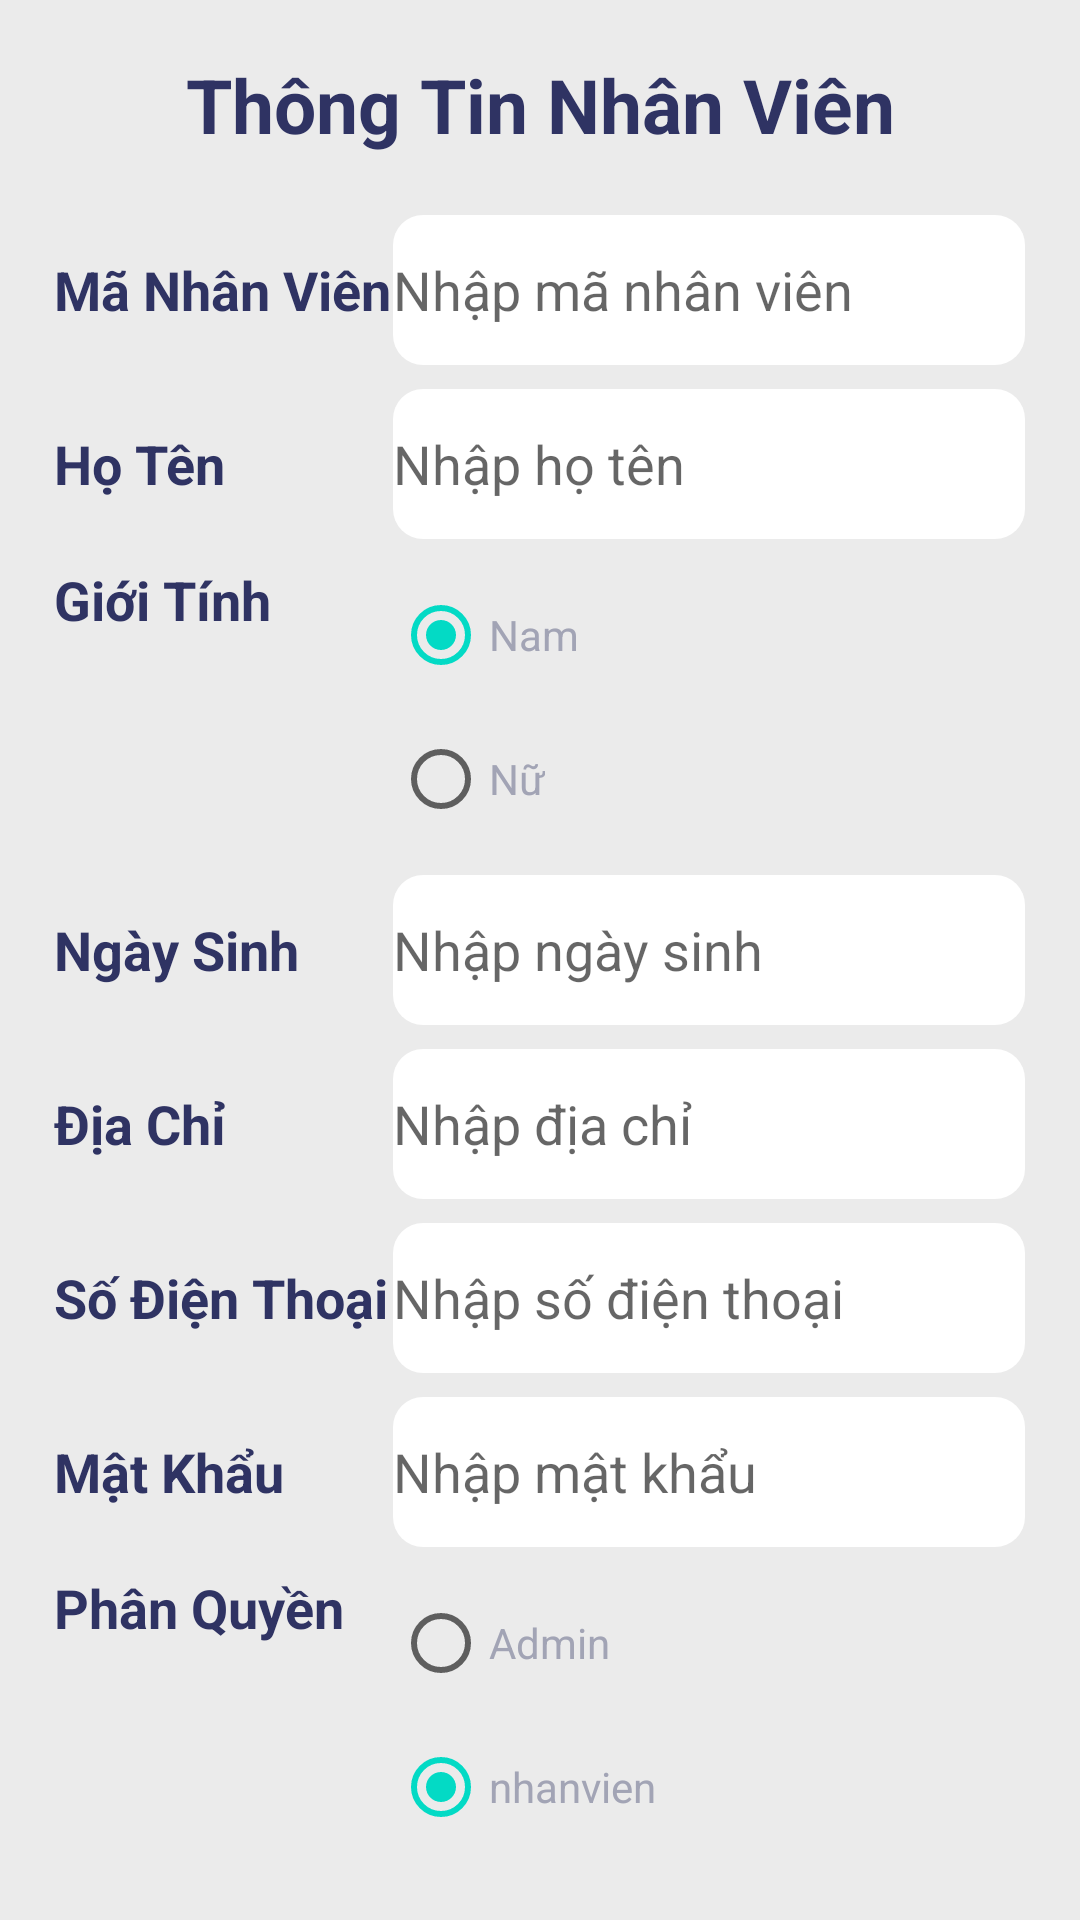

This screen was rendered from an Android layout file. Write that file and the resources it references.
<!-- AndroidManifest.xml: application theme Theme.QL_CANTIN -->
<!-- res/layout/activity_insert_nhan_vien.xml -->
<?xml version="1.0" encoding="utf-8"?>
<androidx.constraintlayout.widget.ConstraintLayout xmlns:android="http://schemas.android.com/apk/res/android"
    xmlns:app="http://schemas.android.com/apk/res-auto"
    xmlns:tools="http://schemas.android.com/tools"
    android:layout_width="match_parent"
    android:layout_height="match_parent"
    android:background="#EBEBEB"
    tools:context=".Insert_NhanVien_Activity">
    <TableLayout
        android:id="@+id/tableLayout"
        android:layout_width="match_parent"
        android:layout_height="match_parent"
        android:padding="8dp"
        android:layout_marginTop="10dp"
        android:layout_marginStart="10dp"
        android:layout_marginEnd="10dp"
        android:stretchColumns="*">
        <TextView
            android:gravity="center"
            android:layout_width="wrap_content"
            android:layout_height="wrap_content"
            android:text="Thông Tin Nhân Viên"
            android:textColor="#2f3363"
            android:textSize="25sp"
            android:textStyle="bold" />
    <TableRow
        android:layout_marginTop="20dp">
        <TextView
            android:layout_width="wrap_content"
            android:layout_height="wrap_content"
            android:text="Mã Nhân Viên"
            android:textColor="#2f3363"
            android:textSize="18sp"
            android:textStyle="bold" />

        <EditText
            android:id="@+id/edtMaNV"
            android:layout_width="match_parent"
            android:layout_height="50dp"
            android:background="@drawable/edittext"
            android:ems="10"
            android:hint="Nhập mã nhân viên "
            android:textColor="#A2A4B5"
            android:textSize="18sp" />
    </TableRow >
        <TableRow android:layout_marginTop="8dp">
        <TextView
            android:layout_width="wrap_content"
            android:layout_height="wrap_content"
            android:text="Họ Tên"
            android:textColor="#2f3363"
            android:textSize="18sp"
            android:textStyle="bold" />

        <EditText
            android:id="@+id/edtHoTen"
            android:layout_width="match_parent"
            android:layout_height="50dp"
            android:background="@drawable/edittext"
            android:ems="10"
            android:hint="Nhập họ tên"
            android:textColor="#A2A4B5"
            android:textSize="18sp" /></TableRow>
    <TableRow android:layout_marginTop="8dp">
        <TextView
            android:layout_width="wrap_content"
            android:layout_height="wrap_content"
            android:text="Giới Tính"
            android:textColor="#2f3363"
            android:textSize="18sp"
            android:textStyle="bold" />
        <RadioGroup
            android:id="@+id/rdgGioiTinh"
            android:orientation="vertical"
            android:layout_width="wrap_content"
            android:layout_height="wrap_content"
            tools:ignore="ExtraText">\
            <RadioButton
                android:id="@+id/rdtNam"
                android:text="Nam"
                android:textColor="#A2A4B5"
                android:checked="true"
                android:layout_width="wrap_content"
                android:layout_height="wrap_content" />
            <RadioButton
                android:id="@+id/rdtNu"
                android:text="Nữ"
                android:textColor="#A2A4B5"
                android:layout_width="wrap_content"
                android:layout_height="wrap_content" />


        </RadioGroup>

    </TableRow>

    <TableRow android:layout_marginTop="8dp">
        <TextView
            android:layout_width="wrap_content"
            android:layout_height="wrap_content"
            android:text="Ngày Sinh"
            android:textColor="#2f3363"
            android:textSize="18sp"
            android:textStyle="bold" />
        <EditText
            android:id="@+id/edtNgaySinh"
            android:layout_width="match_parent"
            android:layout_height="50dp"
            android:background="@drawable/edittext"
            android:ems="10"
            android:hint="Nhập ngày sinh"
            android:inputType="date"
            android:textColor="#A2A4B5"
            android:textSize="18sp" /></TableRow>
    <TableRow android:layout_marginTop="8dp">
        <TextView
            android:layout_width="wrap_content"
            android:layout_height="wrap_content"
            android:text="Địa Chỉ"
            android:textColor="#2f3363"
            android:textSize="18sp"
            android:textStyle="bold" />
        <EditText
            android:id="@+id/edtDiaChi"
            android:layout_width="match_parent"
            android:layout_height="50dp"
            android:background="@drawable/edittext"
            android:ems="10"
            android:hint="Nhập địa chỉ"
            android:textColor="#A2A4B5"
            android:textSize="18sp" />
    </TableRow>
        <TableRow android:layout_marginTop="8dp">
            <TextView
            android:layout_width="wrap_content"
            android:layout_height="wrap_content"
            android:text="Số Điện Thoại"
            android:textColor="#2f3363"
            android:textSize="18sp"
            android:textStyle="bold" />
            <EditText
            android:id="@+id/edtSDT"
            android:layout_width="match_parent"
            android:layout_height="50dp"
            android:background="@drawable/edittext"
            android:ems="10"
            android:hint="Nhập số điện thoại"
            android:inputType="number"
            android:textColor="#A2A4B5"
            android:textSize="18sp" />
        </TableRow>
        <TableRow android:layout_marginTop="8dp">
            <TextView
            android:layout_width="wrap_content"
            android:layout_height="wrap_content"
            android:text="Mật Khẩu"
            android:textColor="#2f3363"
            android:textSize="18sp"
            android:textStyle="bold" />
        <EditText
            android:id="@+id/edtMatKhau"
            android:layout_width="match_parent"
            android:layout_height="50dp"
            android:background="@drawable/edittext"
            android:ems="10"
            android:hint="Nhập mật khẩu"
            android:textColor="#A2A4B5"
            android:textSize="18sp" />
      </TableRow>
        <TableRow android:layout_marginTop="8dp">
            <TextView
                android:layout_width="wrap_content"
                android:layout_height="wrap_content"
                android:text="Phân Quyền"
                android:textColor="#2f3363"
                android:textSize="18sp"
                android:textStyle="bold" />
            <RadioGroup
                android:id="@+id/rdgPhanQuyen"
                android:orientation="vertical"
                android:layout_width="wrap_content"
                android:layout_height="wrap_content"
                tools:ignore="ExtraText">
                <RadioButton
                    android:id="@+id/rdtAdmin"
                    android:text="Admin"
                    android:textColor="#A2A4B5"

                    android:layout_width="wrap_content"
                    android:layout_height="wrap_content" />
                <RadioButton
                    android:id="@+id/rdtNV"
                    android:text="nhanvien"
                    android:checked="true"
                    android:textColor="#A2A4B5"
                    android:layout_width="wrap_content"
                    android:layout_height="wrap_content" />
            </RadioGroup>
        </TableRow>
        <androidx.appcompat.widget.AppCompatButton
            android:id="@+id/btnThemNV"
            style="@android:style/Widget.Button"
            android:layout_width="match_parent"
            android:layout_height="55dp"
            android:textSize="22sp"
            android:textStyle="bold"
            android:layout_marginStart="32dp"
            android:layout_marginEnd="32dp"
            android:layout_marginTop="18dp"
            android:textColor="#ffffff"
            android:background="@drawable/background"
            android:text="Thêm"/>
    </TableLayout>

</androidx.constraintlayout.widget.ConstraintLayout>
<!-- resources referenced by this layout -->
<resources>
  <!-- drawable background (drawable) -->
  <?xml version="1.0" encoding="utf-8"?>
  <selector xmlns:android="http://schemas.android.com/apk/res/android">
  
      <item>
          <shape>
              <solid android:color="#059C41"/>
              <corners android:radius="50dp"/>
          </shape>
      </item>
  </selector>
  <!-- drawable edittext (drawable) -->
  <?xml version="1.0" encoding="utf-8"?>
  <selector xmlns:android="http://schemas.android.com/apk/res/android">
  
      <item>
          <shape android:shape="rectangle">
              <solid android:color="#ffffff"/>
              <corners android:radius="10dp"/>
              <stroke android:color="#AFD4B5"/>
          </shape>
      </item>
  </selector>
  <style name="Theme.QL_CANTIN" parent="Theme.MaterialComponents.DayNight.DarkActionBar">
          
          <item name="colorPrimary">@color/purple_500</item>
          <item name="colorPrimaryVariant">@color/purple_700</item>
          <item name="colorOnPrimary">@color/white</item>
          
          <item name="colorSecondary">@color/teal_200</item>
          <item name="colorSecondaryVariant">@color/teal_700</item>
          <item name="colorOnSecondary">@color/black</item>
          
          <item name="android:statusBarColor">?attr/colorPrimaryVariant</item>
          
      </style>
  <color name="purple_500">#FF6200EE</color>
  <color name="purple_700">#FF3700B3</color>
  <color name="white">#FFFFFFFF</color>
  <color name="teal_200">#FF03DAC5</color>
  <color name="teal_700">#FF018786</color>
  <color name="black">#FF000000</color>
</resources>
